Run: headless pygame with SDL's dummy video driver; simulated clock (each Clock.tick advances the game by its frame time, no real sleeping); random seed 0; keys injected as events and as key.get_pressed() state; no mouse input.
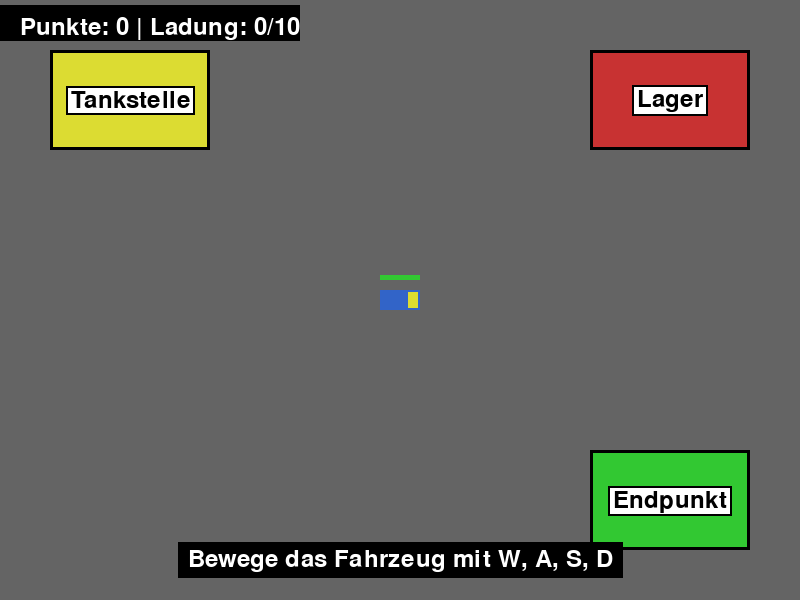
Frame 1 of 4 · flips 1–60 · no input
Frame 2 of 4 · flips 61–180 · tapped SPACE, RETURN · held RIGHT (→), D · screen unchanged from frame 1, image omitted
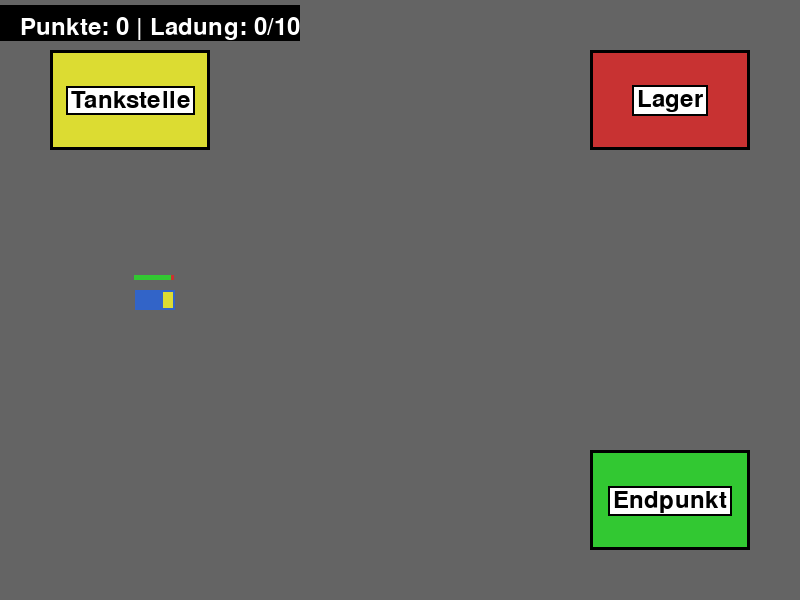
Frame 3 of 4 · flips 181–300 · held DOWN (↓), S
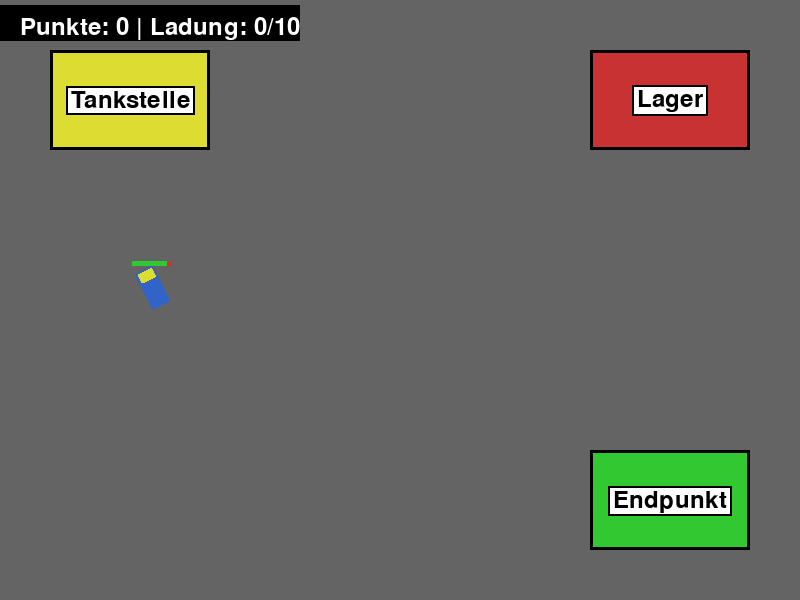
Frame 4 of 4 · flips 301–420 · held LEFT (←), A, UP (↑), W

The pygame program that drew these frames:

import pygame
import math
import sys

# Pygame initialisieren
pygame.init()

# Bildschirmgröße
WIDTH = 800
HEIGHT = 600
screen = pygame.display.set_mode((WIDTH, HEIGHT))
pygame.display.set_caption("Top-Down Transport Spiel")

# Farben
WHITE = (255, 255, 255)
BLACK = (0, 0, 0)
GRAY = (100, 100, 100)
GREEN = (50, 200, 50)
RED = (200, 50, 50)
BLUE = (50, 100, 200)
YELLOW = (220, 220, 50)
BROWN = (139, 69, 19)

# Schriftarten
try:
    font = pygame.font.SysFont(None, 36)
except:
    font = pygame.font.Font(None, 36)

# Fahrzeug Klasse
class Vehicle:
    def __init__(self, x, y):
        self.x = x
        self.y = y
        self.angle = 0 # in Grad
        self.speed = 0
        self.max_speed = 6.0
        self.acceleration = 0.15
        self.friction = 0.94
        self.turn_speed = 4.0
        
        self.fuel = 100.0
        self.fuel_consumption = 0.05
        self.cargo = 0
        self.max_cargo = 10
        
        # Größe des Fahrzeugs
        self.width = 40
        self.height = 20

    def update(self, keys):
        # Lenken (nur wenn das Fahrzeug sich bewegt)
        if abs(self.speed) > 0.1:
            if keys[pygame.K_a]:
                self.angle -= self.turn_speed
            if keys[pygame.K_d]:
                self.angle += self.turn_speed

        # Beschleunigen / Bremsen
        if self.fuel > 0:
            if keys[pygame.K_w]:
                self.speed += self.acceleration
                self.fuel -= self.fuel_consumption
            elif keys[pygame.K_s]:
                self.speed -= self.acceleration
                self.fuel -= self.fuel_consumption

        # Reibung anwenden
        self.speed *= self.friction

        # Geschwindigkeit begrenzen
        if self.speed > self.max_speed:
            self.speed = self.max_speed
        elif self.speed < -self.max_speed:
            self.speed = -self.max_speed

        # Winkel in Radiant umrechnen für die Bewegung
        rad = math.radians(self.angle)
        
        # Neue Position berechnen
        self.x += math.cos(rad) * self.speed
        self.y += math.sin(rad) * self.speed

        # Bildschirmränder begrenzen
        self.x = max(20, min(WIDTH - 20, self.x))
        self.y = max(20, min(HEIGHT - 20, self.y))

    def draw(self, surface):
        # Surface für das Fahrzeug erstellen (mit transparentem Hintergrund)
        vehicle_surface = pygame.Surface((self.width, self.height), pygame.SRCALPHA)
        
        # Karosserie zeichnen
        pygame.draw.rect(vehicle_surface, BLUE, (0, 0, self.width, self.height))
        
        # Front/Fahrerkabine zeichnen (zur Richtungsanzeige)
        pygame.draw.rect(vehicle_surface, YELLOW, (self.width - 12, 2, 10, self.height - 4))
        
        # Wenn Ladung vorhanden, zeichne ein kleines Rechteck auf der Ladefläche
        if self.cargo > 0:
            pygame.draw.rect(vehicle_surface, BROWN, (5, 2, 18, self.height - 4))

        # Fahrzeug rotieren
        rotated_surface = pygame.transform.rotate(vehicle_surface, -self.angle)
        
        # Rotierte Surface zentrieren
        rect = rotated_surface.get_rect(center=(self.x, self.y))
        
        # Zeichnen
        surface.blit(rotated_surface, rect)
        
        # Tankanzeige über dem Fahrzeug
        fuel_bar_width = 40
        fuel_ratio = max(0, self.fuel) / 100.0
        pygame.draw.rect(surface, RED, (self.x - 20, self.y - 25, fuel_bar_width, 5))
        pygame.draw.rect(surface, GREEN, (self.x - 20, self.y - 25, int(fuel_bar_width * fuel_ratio), 5))

# Zonen für Stationen
class Zone:
    def __init__(self, x, y, w, h, color, text):
        self.rect = pygame.Rect(x, y, w, h)
        self.color = color
        self.text = text

    def draw(self, surface):
        # Rand und Füllung der Zone
        pygame.draw.rect(surface, self.color, self.rect, 0)
        pygame.draw.rect(surface, BLACK, self.rect, 3)
        
        # Text in die Mitte setzen
        text_surf = font.render(self.text, True, BLACK)
        text_rect = text_surf.get_rect(center=self.rect.center)
        
        # Weißer Hintergrund für den Text für bessere Lesbarkeit
        bg_rect = text_rect.inflate(10, 5)
        pygame.draw.rect(surface, WHITE, bg_rect)
        pygame.draw.rect(surface, BLACK, bg_rect, 2)
        
        surface.blit(text_surf, text_rect)

def main():
    clock = pygame.time.Clock()
    
    # Spieler initialisieren (Start in der Mitte)
    player = Vehicle(WIDTH // 2, HEIGHT // 2)
    
    # Stationen erstellen
    gas_station = Zone(50, 50, 160, 100, YELLOW, "Tankstelle")
    warehouse = Zone(WIDTH - 210, 50, 160, 100, RED, "Lager")
    endpoint = Zone(WIDTH - 210, HEIGHT - 150, 160, 100, GREEN, "Endpunkt")
    
    score = 0
    message = "Bewege das Fahrzeug mit W, A, S, D"
    message_timer = 180 # Zeigt die Nachricht für ~3 Sekunden

    running = True
    while running:
        # Event Loop
        for event in pygame.event.get():
            if event.type == pygame.QUIT:
                running = False

        # Tasten abfragen
        keys = pygame.key.get_pressed()
        
        # Fahrzeug updaten
        player.update(keys)

        # Einfache Bounding-Box für Kollisionen
        player_rect = pygame.Rect(player.x - player.width//2, player.y - player.height//2, player.width, player.height)

        # Interaktion mit Tankstelle
        if player_rect.colliderect(gas_station.rect):
            if player.fuel < 100:
                player.fuel += 0.5
                if player.fuel > 100:
                    player.fuel = 100
                message = "Tank wird aufgefüllt..."
                message_timer = 10

        # Interaktion mit Lager (Aufladen)
        elif player_rect.colliderect(warehouse.rect):
            if player.cargo == 0:
                player.cargo = player.max_cargo
                message = "Ladung erfolgreich geladen!"
                message_timer = 90

        # Interaktion mit Endpunkt (Abladen)
        elif player_rect.colliderect(endpoint.rect):
            if player.cargo > 0:
                score += player.cargo
                player.cargo = 0
                message = "Ladung erfolgreich ausgeliefert! +10 Punkte"
                message_timer = 90

        # Alles Zeichnen
        screen.fill(GRAY) # Hintergrund (Asphalt)
        
        gas_station.draw(screen)
        warehouse.draw(screen)
        endpoint.draw(screen)
        
        player.draw(screen)

        # UI oben links (Punkte & Status)
        ui_text = font.render(f"Punkte: {score} | Ladung: {player.cargo}/{player.max_cargo}", True, WHITE)
        ui_bg = ui_text.get_rect(topleft=(10, 10)).inflate(20, 10)
        pygame.draw.rect(screen, BLACK, ui_bg)
        screen.blit(ui_text, (20, 15))

        # Ausgabemeldungen (zentriert unten)
        if message_timer > 0:
            msg_text = font.render(message, True, WHITE)
            msg_rect = msg_text.get_rect(center=(WIDTH // 2, HEIGHT - 40))
            bg_rect = msg_rect.inflate(20, 10)
            pygame.draw.rect(screen, BLACK, bg_rect)
            screen.blit(msg_text, msg_rect)
            message_timer -= 1

        # Warnung wenn der Tank leer ist
        if player.fuel <= 0:
            out_of_fuel = font.render("Ohne Benzin liegen geblieben!", True, RED)
            bg_rect = out_of_fuel.get_rect(center=(WIDTH//2, HEIGHT//2)).inflate(20, 20)
            pygame.draw.rect(screen, BLACK, bg_rect)
            screen.blit(out_of_fuel, out_of_fuel.get_rect(center=(WIDTH//2, HEIGHT//2)))

        # Display aktualisieren
        pygame.display.flip()
        
        # Framerate auf 60 FPS begrenzen
        clock.tick(60)

    # Pygame beenden
    pygame.quit()
    sys.exit()

if __name__ == "__main__":
    main()
